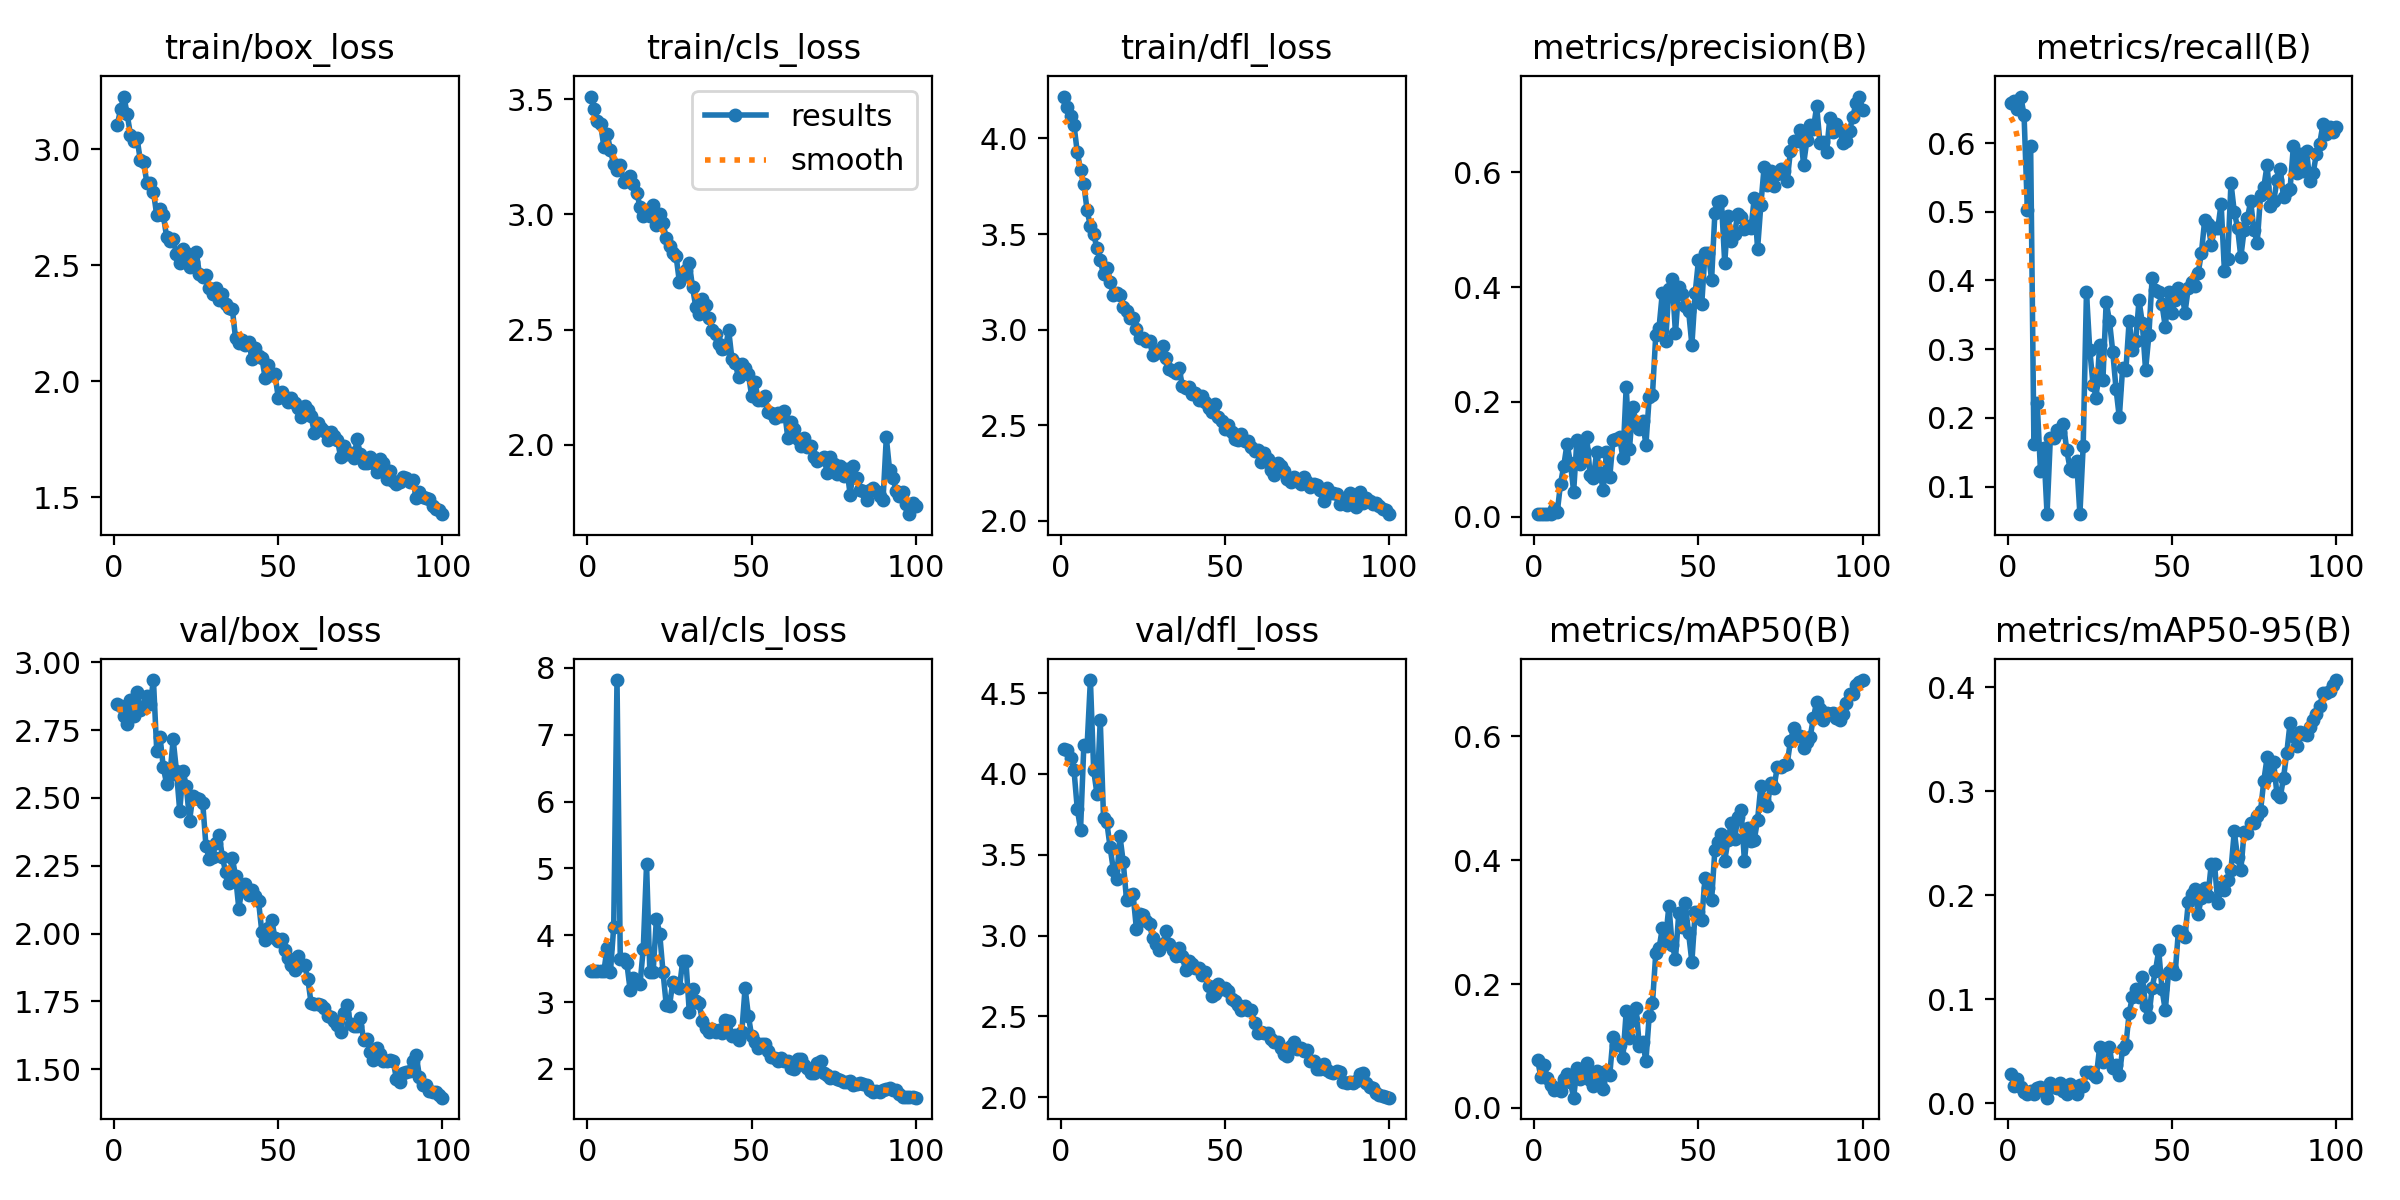

Source data for this figure (header and first rows):
epoch, train/box_loss, train/cls_loss, train/dfl_loss, metrics/precision(B), metrics/recall(B), metrics/mAP50(B), metrics/mAP50-95(B), val/box_loss, val/cls_loss, val/dfl_loss, lr/pg0, lr/pg1, lr/pg2
1, 3.104, 3.511, 4.219, 0.00474, 0.6587, 0.07799, 0.02813, 2.846, 3.468, 4.157, 0.0002, 0.0002, 0.0002
2, 3.172, 3.455, 4.167, 0.00482, 0.6617, 0.05059, 0.01624, 2.837, 3.467, 4.147, 0.0004158, 0.0004158, 0.0004158
3, 3.227, 3.405, 4.119, 0.00461, 0.6497, 0.06972, 0.02325, 2.8, 3.466, 4.097, 0.0006273, 0.0006273, 0.0006273
4, 3.151, 3.392, 4.071, 0.0047, 0.6677, 0.04783, 0.01563, 2.773, 3.472, 4.025, 0.0008345, 0.0008345, 0.0008345
5, 3.062, 3.294, 3.927, 0.00433, 0.6407, 0.03654, 0.01099, 2.861, 3.46, 3.785, 0.001037, 0.001037, 0.001037
6, 3.034, 3.35, 3.837, 0.01289, 0.503, 0.02928, 0.0093, 2.802, 3.81, 3.655, 0.001236, 0.001236, 0.001236
7, 3.047, 3.279, 3.761, 0.00733, 0.5958, 0.0319, 0.0121, 2.889, 3.451, 4.176, 0.00143, 0.00143, 0.00143
8, 2.952, 3.216, 3.623, 0.05726, 0.1617, 0.02716, 0.00923, 2.824, 4.127, 4.176, 0.001619, 0.001619, 0.001619
9, 2.944, 3.194, 3.541, 0.08883, 0.2216, 0.04749, 0.01471, 2.839, 7.819, 4.581, 0.001805, 0.001805, 0.001805
10, 2.854, 3.216, 3.499, 0.1274, 0.1227, 0.05445, 0.01568, 2.877, 3.638, 4.022, 0.001822, 0.001822, 0.001822
11, 2.853, 3.141, 3.425, 0.09422, 0.1557, 0.04149, 0.01169, 2.846, 3.651, 3.876, 0.001822, 0.001822, 0.001822
12, 2.815, 3.147, 3.362, 0.0437, 0.05988, 0.01661, 0.00549, 2.934, 3.581, 4.333, 0.001802, 0.001802, 0.001802
13, 2.716, 3.166, 3.289, 0.1342, 0.1707, 0.06429, 0.01968, 2.673, 3.18, 3.728, 0.001782, 0.001782, 0.001782
14, 2.742, 3.13, 3.322, 0.09179, 0.1707, 0.04739, 0.01528, 2.725, 3.364, 3.7, 0.001762, 0.001762, 0.001762
15, 2.717, 3.094, 3.251, 0.1148, 0.1826, 0.05564, 0.01502, 2.612, 3.304, 3.547, 0.001743, 0.001743, 0.001743
16, 2.623, 3.034, 3.182, 0.1379, 0.1796, 0.0732, 0.01964, 2.552, 3.263, 3.406, 0.001723, 0.001723, 0.001723
17, 2.605, 2.991, 3.192, 0.07343, 0.1916, 0.04471, 0.01189, 2.583, 3.8, 3.353, 0.001703, 0.001703, 0.001703
18, 2.611, 3.019, 3.181, 0.06698, 0.1527, 0.03485, 0.00855, 2.715, 5.064, 3.615, 0.001683, 0.001683, 0.001683
19, 2.55, 2.994, 3.118, 0.1122, 0.1263, 0.05937, 0.01856, 2.6, 3.444, 3.454, 0.001663, 0.001663, 0.001663
20, 2.508, 3.042, 3.098, 0.07637, 0.1227, 0.03983, 0.01239, 2.452, 3.447, 3.221, 0.001644, 0.001644, 0.001644
21, 2.571, 2.954, 3.062, 0.04726, 0.1377, 0.03133, 0.00945, 2.6, 4.249, 3.25, 0.001624, 0.001624, 0.001624
22, 2.554, 3.002, 3.061, 0.1126, 0.05988, 0.05932, 0.01794, 2.544, 4.025, 3.255, 0.001604, 0.001604, 0.001604
23, 2.492, 2.961, 3.002, 0.06935, 0.1587, 0.05393, 0.01696, 2.417, 3.455, 3.042, 0.001584, 0.001584, 0.001584
24, 2.514, 2.898, 2.958, 0.1339, 0.3832, 0.1144, 0.02982, 2.508, 2.952, 3.131, 0.001564, 0.001564, 0.001564
25, 2.557, 2.861, 2.954, 0.1351, 0.2994, 0.1018, 0.03, 2.5, 2.948, 3.129, 0.001545, 0.001545, 0.001545
26, 2.464, 2.832, 2.941, 0.1382, 0.2485, 0.1018, 0.02865, 2.496, 3.307, 3.092, 0.001525, 0.001525, 0.001525
27, 2.451, 2.818, 2.942, 0.1019, 0.2296, 0.08084, 0.02536, 2.481, 3.242, 3.071, 0.001505, 0.001505, 0.001505
28, 2.459, 2.706, 2.866, 0.2261, 0.3054, 0.1557, 0.05392, 2.321, 3.206, 2.982, 0.001485, 0.001485, 0.001485
29, 2.404, 2.732, 2.878, 0.1186, 0.2545, 0.1125, 0.0395, 2.275, 3.617, 2.948, 0.001465, 0.001465, 0.001465
30, 2.376, 2.759, 2.895, 0.1903, 0.3683, 0.1422, 0.05148, 2.283, 3.609, 2.913, 0.001446, 0.001446, 0.001446
31, 2.4, 2.789, 2.912, 0.1645, 0.3413, 0.1616, 0.05387, 2.334, 2.856, 2.945, 0.001426, 0.001426, 0.001426
32, 2.352, 2.683, 2.849, 0.1522, 0.2964, 0.1004, 0.03374, 2.363, 3.19, 3.026, 0.001406, 0.001406, 0.001406
33, 2.374, 2.598, 2.796, 0.1671, 0.2425, 0.1072, 0.0368, 2.281, 3.011, 2.949, 0.001386, 0.001386, 0.001386
34, 2.332, 2.569, 2.785, 0.1246, 0.2006, 0.07595, 0.02685, 2.226, 2.98, 2.909, 0.001366, 0.001366, 0.001366
35, 2.317, 2.635, 2.774, 0.2079, 0.2725, 0.1484, 0.05228, 2.185, 2.721, 2.875, 0.001347, 0.001347, 0.001347
36, 2.313, 2.605, 2.799, 0.2127, 0.2693, 0.1689, 0.05574, 2.28, 2.61, 2.924, 0.001327, 0.001327, 0.001327
37, 2.185, 2.551, 2.707, 0.316, 0.3413, 0.2495, 0.08694, 2.212, 2.549, 2.87, 0.001307, 0.001307, 0.001307
38, 2.164, 2.498, 2.696, 0.3293, 0.2994, 0.2575, 0.1026, 2.092, 2.597, 2.785, 0.001287, 0.001287, 0.001287
39, 2.178, 2.482, 2.701, 0.3898, 0.3114, 0.2903, 0.1101, 2.172, 2.546, 2.842, 0.001267, 0.001267, 0.001267
40, 2.157, 2.437, 2.662, 0.3053, 0.3713, 0.2729, 0.1019, 2.182, 2.585, 2.823, 0.001248, 0.001248, 0.001248
41, 2.168, 2.418, 2.668, 0.3962, 0.3378, 0.326, 0.1219, 2.143, 2.539, 2.802, 0.001228, 0.001228, 0.001228
42, 2.097, 2.42, 2.632, 0.4131, 0.2695, 0.2631, 0.0941, 2.159, 2.724, 2.8, 0.001208, 0.001208, 0.001208
43, 2.143, 2.498, 2.651, 0.3196, 0.3204, 0.2411, 0.08299, 2.139, 2.709, 2.756, 0.001188, 0.001188, 0.001188
44, 2.109, 2.372, 2.62, 0.3999, 0.4042, 0.3139, 0.1114, 2.119, 2.499, 2.777, 0.001168, 0.001168, 0.001168
45, 2.102, 2.355, 2.591, 0.3872, 0.3862, 0.2913, 0.1271, 2.006, 2.509, 2.685, 0.001149, 0.001149, 0.001149
46, 2.015, 2.293, 2.571, 0.3666, 0.3829, 0.3304, 0.1473, 1.977, 2.434, 2.626, 0.001129, 0.001129, 0.001129
47, 2.071, 2.35, 2.609, 0.3585, 0.3653, 0.2818, 0.1097, 2.022, 2.55, 2.641, 0.001109, 0.001109, 0.001109
48, 2.029, 2.334, 2.542, 0.2991, 0.3323, 0.2358, 0.08941, 2.05, 3.213, 2.703, 0.001089, 0.001089, 0.001089
49, 2.03, 2.308, 2.521, 0.3895, 0.3832, 0.316, 0.1265, 1.984, 2.798, 2.672, 0.001069, 0.001069, 0.001069
50, 1.93, 2.212, 2.481, 0.4466, 0.3533, 0.3166, 0.1291, 1.973, 2.488, 2.674, 0.00105, 0.00105, 0.00105
51, 1.953, 2.271, 2.501, 0.3699, 0.3713, 0.3037, 0.1249, 1.979, 2.403, 2.658, 0.00103, 0.00103, 0.00103
52, 1.932, 2.196, 2.467, 0.4597, 0.3897, 0.3718, 0.166, 1.938, 2.313, 2.606, 0.00101, 0.00101, 0.00101
53, 1.913, 2.195, 2.427, 0.4587, 0.3832, 0.3545, 0.1641, 1.912, 2.375, 2.595, 0.0009902, 0.0009902, 0.0009902
54, 1.929, 2.212, 2.423, 0.413, 0.3533, 0.3356, 0.1599, 1.885, 2.372, 2.57, 0.0009704, 0.0009704, 0.0009704
55, 1.908, 2.142, 2.453, 0.5286, 0.3894, 0.4163, 0.1932, 1.866, 2.272, 2.54, 0.0009506, 0.0009506, 0.0009506
56, 1.885, 2.139, 2.417, 0.5488, 0.3982, 0.4291, 0.2018, 1.918, 2.177, 2.567, 0.0009308, 0.0009308, 0.0009308
57, 1.846, 2.115, 2.415, 0.549, 0.3922, 0.4419, 0.2057, 1.885, 2.164, 2.541, 0.000911, 0.000911, 0.000911
58, 1.892, 2.137, 2.387, 0.4419, 0.4102, 0.3994, 0.1823, 1.885, 2.123, 2.537, 0.0008912, 0.0008912, 0.0008912
59, 1.877, 2.125, 2.366, 0.5237, 0.4401, 0.4326, 0.1976, 1.833, 2.164, 2.459, 0.0008714, 0.0008714, 0.0008714
60, 1.849, 2.147, 2.37, 0.4808, 0.488, 0.4594, 0.2071, 1.744, 2.114, 2.399, 0.0008516, 0.0008516, 0.0008516
... 40 more rows
